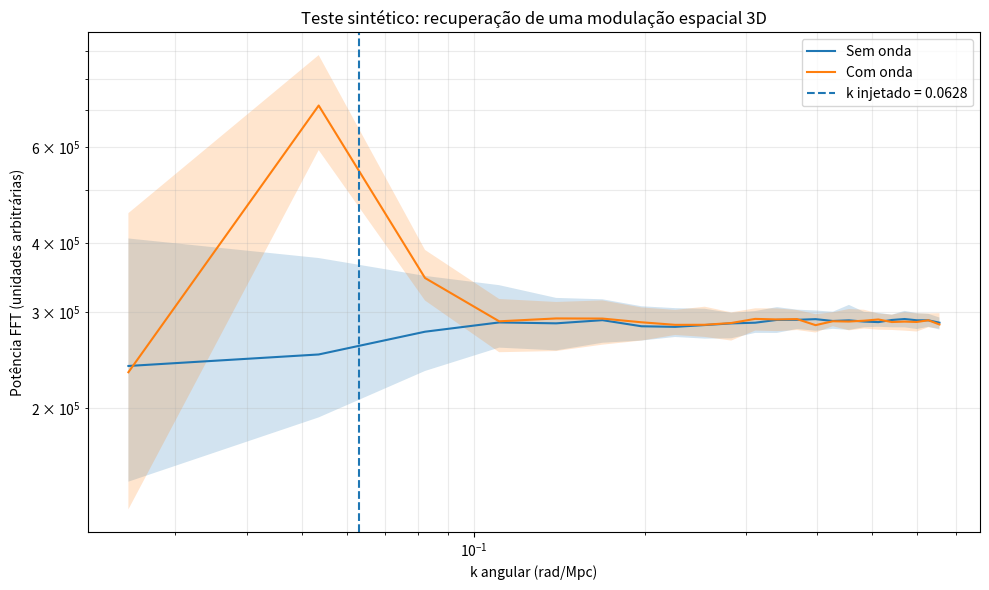
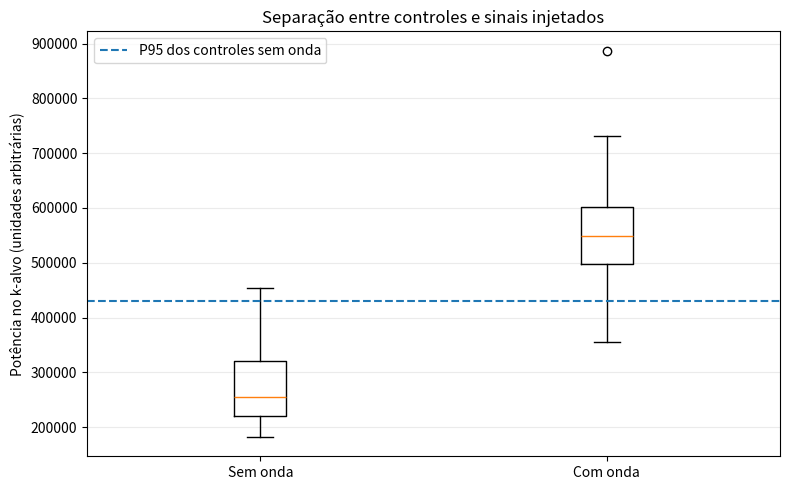

Generate these figures, in order, with matplotlib:
#!/usr/bin/env python3
# -*- coding: utf-8 -*-
"""
Projeto Tempo, Ondas e Observador
Teste Gepeto: recuperação de uma onda espacial conhecida em catálogo 3D sintético.

Objetivo:
  1) Gerar pontos 3D com uma distribuição de fundo + uma modulação sinusoidal
     de comprimento de onda conhecido (ex.: 100 Mpc).
  2) Medir se a frequência espacial injetada é recuperada pelo espectro de potência.
  3) Comparar com catálogos sem onda, usando exatamente o mesmo volume e N.
  4) Repetir simulações para estimar taxa de recuperação e falsos positivos.

Importante:
  - Este é um teste de calibração sintético, NÃO uma análise cosmológica.
  - O volume é uma caixa periódica idealizada, não a máscara real do SDSS.
  - O resultado não prova a existência da "Grande Onda"; testa o instrumento.
  - Usa somente NumPy, SciPy e Matplotlib.

Instalação:
  pip install numpy scipy matplotlib

Execução:
  python teste_recuperacao_onda_3d_gepeto.py
"""

from __future__ import annotations

import argparse
from dataclasses import dataclass

import numpy as np
import matplotlib.pyplot as plt
from scipy.spatial.distance import cdist


@dataclass
class Config:
    n_galaxies: int = 12000
    box_mpc: float = 300.0
    wavelength_mpc: float = 100.0
    amplitude: float = 0.20
    grid_n: int = 64
    repetitions: int = 40
    seed: int = 42


def generate_catalog(
    n: int,
    box: float,
    wavelength: float,
    amplitude: float,
    rng: np.random.Generator,
    inject_wave: bool,
) -> np.ndarray:
    """
    Rejeição amostral em caixa periódica.
    Densidade-alvo proporcional a 1 + A*cos(2*pi*x/lambda).
    amplitude deve estar entre 0 e <1.
    """
    if not (0.0 <= amplitude < 1.0):
        raise ValueError("A amplitude deve estar no intervalo [0, 1).")
    if wavelength <= 0 or box <= 0 or n <= 0:
        raise ValueError("N, caixa e comprimento de onda devem ser positivos.")

    pts = np.empty((n, 3), dtype=float)
    filled = 0
    max_density = 1.0 + amplitude if inject_wave else 1.0

    while filled < n:
        batch_n = max(2000, 2 * (n - filled))
        candidate = rng.uniform(0.0, box, size=(batch_n, 3))
        if inject_wave:
            density = 1.0 + amplitude * np.cos(
                2.0 * np.pi * candidate[:, 0] / wavelength
            )
            keep = rng.random(batch_n) < density / max_density
        else:
            keep = np.ones(batch_n, dtype=bool)

        accepted = candidate[keep]
        take = min(len(accepted), n - filled)
        if take:
            pts[filled:filled + take] = accepted[:take]
            filled += take

    return pts


def density_grid(points: np.ndarray, box: float, ngrid: int) -> np.ndarray:
    """Histograma 3D; retorna densidade contrastada delta = rho/<rho> - 1."""
    hist, _ = np.histogramdd(
        points,
        bins=(ngrid, ngrid, ngrid),
        range=((0, box), (0, box), (0, box)),
    )
    mean = hist.mean()
    if mean <= 0:
        raise ValueError("Grade vazia.")
    return hist / mean - 1.0


def power_spectrum_1d(delta: np.ndarray, box: float):
    """
    Espectro isotrópico simplificado.
    Frequências são convertidas para k angular (rad/Mpc): k=2*pi/lambda.
    """
    n = delta.shape[0]
    if delta.shape != (n, n, n):
        raise ValueError("A grade precisa ser cúbica 3D.")

    # Janela Hann separável para reduzir vazamento espectral nas bordas.
    # O sinal de teste é periódico se box/lambda for inteiro, mas a janela
    # torna o procedimento mais conservador e igual para todos os casos.
    win1 = np.hanning(n)
    window = win1[:, None, None] * win1[None, :, None] * win1[None, None, :]
    field = (delta - delta.mean()) * window

    ft = np.fft.fftn(field)
    power = np.abs(ft) ** 2

    dx = box / n
    f = np.fft.fftfreq(n, d=dx)
    k_axis = 2.0 * np.pi * f
    kx, ky, kz = np.meshgrid(k_axis, k_axis, k_axis, indexing="ij")
    kmag = np.sqrt(kx*kx + ky*ky + kz*kz)

    k_fund = 2.0 * np.pi / box
    k_nyquist = np.pi / dx
    bins = np.linspace(k_fund * 0.5, k_nyquist, 24)
    which = np.digitize(kmag.ravel(), bins) - 1

    k_centers = 0.5 * (bins[:-1] + bins[1:])
    p_avg = np.full(len(k_centers), np.nan)
    p_count = np.zeros(len(k_centers), dtype=int)
    flat_p = power.ravel()
    flat_k = kmag.ravel()

    for i in range(len(k_centers)):
        mask = (which == i) & (flat_k > 0)
        if np.any(mask):
            p_avg[i] = np.mean(flat_p[mask])
            p_count[i] = int(mask.sum())

    return k_centers, p_avg, p_count


def interpolate_power(k: np.ndarray, p: np.ndarray, target_k: float) -> float:
    valid = np.isfinite(p) & (p > 0)
    if valid.sum() < 2:
        return float("nan")
    # Interpolação em log(k)-log(P) para comparação relativa.
    kval = k[valid]
    pval = p[valid]
    order = np.argsort(kval)
    kval, pval = kval[order], pval[order]
    if target_k < kval.min() or target_k > kval.max():
        return float("nan")
    return float(np.exp(np.interp(np.log(target_k), np.log(kval), np.log(pval))))


def run(cfg: Config):
    rng = np.random.default_rng(cfg.seed)
    target_k = 2.0 * np.pi / cfg.wavelength_mpc

    print("=" * 72)
    print("TESTE DE RECUPERAÇÃO DE ONDA 3D — GEPETO")
    print("=" * 72)
    print(f"Galáxias por catálogo : {cfg.n_galaxies:,}")
    print(f"Caixa                 : {cfg.box_mpc:.1f} Mpc por lado")
    print(f"Comprimento injetado  : {cfg.wavelength_mpc:.1f} Mpc")
    print(f"k esperado            : {target_k:.5f} rad/Mpc")
    print(f"Amplitude de modulação: {cfg.amplitude:.2f}")
    print(f"Grade                 : {cfg.grid_n}^3")
    print(f"Repetições por classe : {cfg.repetitions}")
    print("")

    spectra = {"Sem onda": [], "Com onda": []}
    target_powers = {"Sem onda": [], "Com onda": []}
    peak_ks = {"Sem onda": [], "Com onda": []}

    for label, inject in (("Sem onda", False), ("Com onda", True)):
        for rep in range(cfg.repetitions):
            # Sementes diferentes por repetição, mas o N e o volume são iguais.
            pts = generate_catalog(
                cfg.n_galaxies,
                cfg.box_mpc,
                cfg.wavelength_mpc,
                cfg.amplitude,
                rng,
                inject_wave=inject,
            )
            delta = density_grid(pts, cfg.box_mpc, cfg.grid_n)
            k, p, counts = power_spectrum_1d(delta, cfg.box_mpc)

            # Faixa local ao redor do k esperado; evita selecionar um pico
            # arbitrário muito distante da escala testada.
            local = (
                np.isfinite(p)
                & (k >= target_k * 0.70)
                & (k <= target_k * 1.30)
                & (counts > 0)
            )
            peak_k = float(k[local][np.nanargmax(p[local])]) if np.any(local) else np.nan
            target_power = interpolate_power(k, p, target_k)

            spectra[label].append((k, p))
            target_powers[label].append(target_power)
            peak_ks[label].append(peak_k)

        print(f"Concluído: {label} ({cfg.repetitions}/{cfg.repetitions})")

    null_p = np.asarray(target_powers["Sem onda"], dtype=float)
    signal_p = np.asarray(target_powers["Com onda"], dtype=float)
    null_peaks = np.asarray(peak_ks["Sem onda"], dtype=float)
    signal_peaks = np.asarray(peak_ks["Com onda"], dtype=float)

    null_med = np.nanmedian(null_p)
    signal_med = np.nanmedian(signal_p)
    ratio = signal_med / null_med if null_med > 0 else np.nan

    # Critério de detecção exploratório: potência no k-alvo acima do percentil
    # 95 dos controles sem onda. Deve ser tratado como calibração, não p-valor
    # cosmológico; para análise formal seria necessário controlar múltiplas buscas.
    threshold = np.nanpercentile(null_p, 95)
    detections = signal_p > threshold
    recovery = np.nanmean(detections)

    print("\n--- RESUMO ---")
    print(f"Mediana potência no k-alvo, sem onda : {null_med:.6g}")
    print(f"Mediana potência no k-alvo, com onda : {signal_med:.6g}")
    print(f"Razão mediana com/sem onda            : {ratio:.3f}")
    print(f"Limite exploratório (P95 sem onda)    : {threshold:.6g}")
    print(f"Recuperação da onda injetada           : {recovery:.1%}")
    print(
        "Interpretação: se a recuperação for baixa, o pipeline precisa de "
        "calibração antes de interpretar uma não-detecção em dados reais."
    )

    # Gráfico 1: espectros médios e dispersão entre catálogos.
    fig, ax = plt.subplots(figsize=(10, 6))
    for label in ("Sem onda", "Com onda"):
        all_k = spectra[label][0][0]
        pmat = np.array([item[1] for item in spectra[label]])
        med = np.nanmedian(pmat, axis=0)
        lo = np.nanpercentile(pmat, 16, axis=0)
        hi = np.nanpercentile(pmat, 84, axis=0)
        valid = np.isfinite(med) & (med > 0)
        ax.plot(all_k[valid], med[valid], label=label)
        ax.fill_between(all_k[valid], lo[valid], hi[valid], alpha=0.2)

    ax.axvline(target_k, linestyle="--", label=f"k injetado = {target_k:.4f}")
    ax.set_xscale("log")
    ax.set_yscale("log")
    ax.set_xlabel("k angular (rad/Mpc)")
    ax.set_ylabel("Potência FFT (unidades arbitrárias)")
    ax.set_title("Teste sintético: recuperação de uma modulação espacial 3D")
    ax.grid(True, which="both", alpha=0.25)
    ax.legend()
    fig.tight_layout()
    fig.savefig("teste_recuperacao_onda_espectro.png", dpi=160)
    plt.close(fig)

    # Gráfico 2: distribuição da potência no k-alvo por classe.
    fig, ax = plt.subplots(figsize=(8, 5))
    ax.boxplot(
        [null_p[np.isfinite(null_p)], signal_p[np.isfinite(signal_p)]],
        tick_labels=["Sem onda", "Com onda"],
    )
    ax.axhline(threshold, linestyle="--", label="P95 dos controles sem onda")
    ax.set_ylabel("Potência no k-alvo (unidades arbitrárias)")
    ax.set_title("Separação entre controles e sinais injetados")
    ax.grid(True, axis="y", alpha=0.25)
    ax.legend()
    fig.tight_layout()
    fig.savefig("teste_recuperacao_onda_distribuicao.png", dpi=160)
    plt.close(fig)

    print("\nGráficos salvos:")
    print("  - teste_recuperacao_onda_espectro.png")
    print("  - teste_recuperacao_onda_distribuicao.png")


def main():
    parser = argparse.ArgumentParser(description=__doc__)
    parser.add_argument("--n", type=int, default=12000, help="Galáxias por catálogo")
    parser.add_argument("--box", type=float, default=300.0, help="Lado da caixa em Mpc")
    parser.add_argument("--wavelength", type=float, default=100.0, help="Onda em Mpc")
    parser.add_argument("--amplitude", type=float, default=0.20, help="Amplitude da modulação (0 a <1)")
    parser.add_argument("--grid", type=int, default=64, help="Número de bins por eixo")
    parser.add_argument("--reps", type=int, default=40, help="Repetições por classe")
    parser.add_argument("--seed", type=int, default=42, help="Semente aleatória")
    args = parser.parse_args()

    cfg = Config(
        n_galaxies=args.n,
        box_mpc=args.box,
        wavelength_mpc=args.wavelength,
        amplitude=args.amplitude,
        grid_n=args.grid,
        repetitions=args.reps,
        seed=args.seed,
    )
    run(cfg)


if __name__ == "__main__":
    main()
